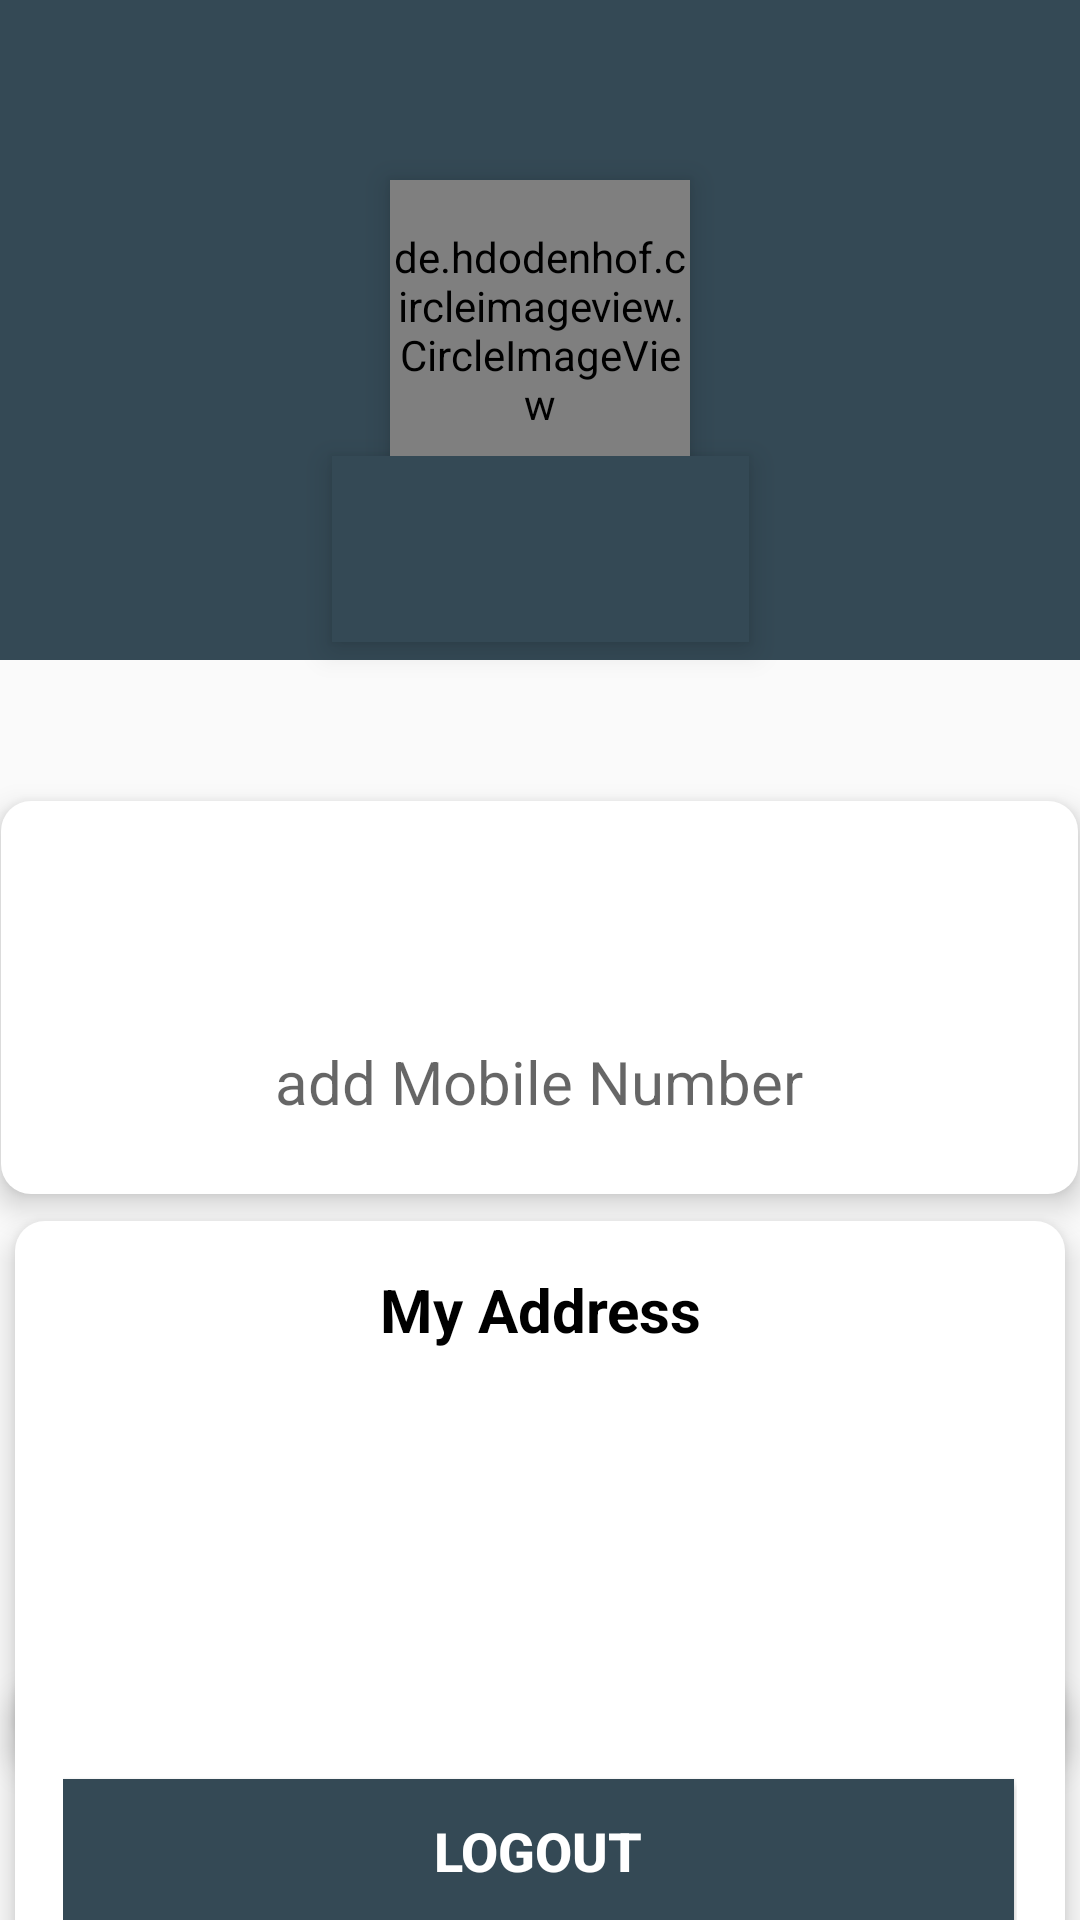

Layout XML and referenced resources for this Android screen:
<!-- AndroidManifest.xml: application theme AppTheme -->
<!-- res/layout/activity_profile.xml -->
<?xml version="1.0" encoding="utf-8"?>
<androidx.constraintlayout.widget.ConstraintLayout xmlns:android="http://schemas.android.com/apk/res/android"
    xmlns:app="http://schemas.android.com/apk/res-auto"
    xmlns:tools="http://schemas.android.com/tools"
    android:layout_width="match_parent"
    android:layout_height="wrap_content">

    <LinearLayout
        android:id="@+id/linearLayout6"
        android:layout_width="0dp"
        android:layout_height="220dp"
        android:background="@color/colorPrimary"
        android:orientation="horizontal"
        app:layout_constraintEnd_toEndOf="parent"
        app:layout_constraintHorizontal_bias="0.0"
        app:layout_constraintStart_toStartOf="parent"
        app:layout_constraintTop_toTopOf="parent" />

    <de.hdodenhof.circleimageview.CircleImageView
        android:id="@+id/profile_image"
        android:layout_width="100dp"
        android:layout_height="100dp"
        android:elevation="6dp"
        android:src="@drawable/profile"
        app:civ_border_color="#fff"
        app:civ_border_width="5dp"
        app:layout_constraintBottom_toBottomOf="@+id/linearLayout6"
        app:layout_constraintEnd_toEndOf="@+id/linearLayout6"
        app:layout_constraintStart_toStartOf="@+id/linearLayout6"
        app:layout_constraintTop_toTopOf="@+id/linearLayout6"
        tools:ignore="MissingConstraints" />

    <LinearLayout
        android:id="@+id/linearLayout7"
        android:layout_width="139dp"
        android:layout_height="62dp"
        android:layout_marginTop="6dp"
        android:layout_marginBottom="440dp"
        android:background="@color/colorPrimary"
        android:elevation="6dp"
        android:orientation="vertical"
        android:padding="16dp"
        app:layout_constraintBottom_toBottomOf="parent"
        app:layout_constraintEnd_toEndOf="parent"
        app:layout_constraintStart_toStartOf="parent"
        app:layout_constraintTop_toBottomOf="@+id/profile_image">

        <TextView
            android:id="@+id/profile_name"
            android:layout_width="match_parent"
            android:layout_height="wrap_content"
            android:layout_marginBottom="8dp"
            android:gravity="center_horizontal"
            android:text=""
            android:textAlignment="center"
            android:textColor="#fff"
            android:textSize="20sp"
            android:textStyle="bold" />

    </LinearLayout>

    <LinearLayout
        android:id="@+id/linearLayout8"
        android:layout_width="359dp"
        android:layout_height="131dp"
        android:layout_marginTop="107dp"
        android:layout_marginBottom="16dp"
        android:background="@drawable/slider_backround"
        android:elevation="6dp"
        android:orientation="vertical"
        android:padding="16dp"
        app:layout_constraintBottom_toBottomOf="parent"
        app:layout_constraintEnd_toEndOf="parent"
        app:layout_constraintHorizontal_bias="0.487"
        app:layout_constraintStart_toStartOf="parent"
        app:layout_constraintTop_toBottomOf="@+id/profile_image"
        app:layout_constraintVertical_bias="0.0">

        <TextView
            android:id="@+id/email"
            android:layout_width="match_parent"
            android:layout_height="wrap_content"
            android:layout_marginBottom="8dp"
            android:gravity="center_horizontal"
            android:text=""
            android:textAlignment="center"
            android:textColor="#000000"
            android:textSize="20sp" />

        <TextView
            android:id="@+id/phone"
            android:layout_width="match_parent"
            android:layout_height="wrap_content"
            android:layout_marginBottom="8dp"
            android:gravity="center_horizontal"
            android:text=""
            android:textAlignment="center"
            android:textColor="#000000"
            android:textSize="20sp" />

        <EditText
            android:id="@+id/phonenumtxt"
            android:layout_width="match_parent"
            android:layout_height="wrap_content"
            android:layout_marginBottom="8dp"
            android:autofillHints=""
            android:background="#fff"
            android:gravity="center_horizontal"
            android:hint="add Mobile Number"
            android:inputType="phone"
            android:textAlignment="center"
            android:textColor="#000000"
            android:textSize="20sp" />

    </LinearLayout>

    <LinearLayout
        android:id="@+id/linearLayout9"
        android:layout_width="350dp"
        android:layout_height="176dp"
        android:layout_marginTop="247dp"
        android:layout_marginBottom="16dp"
        android:background="@drawable/slider_backround"
        android:elevation="6dp"
        android:orientation="vertical"
        android:padding="16dp"
        app:layout_constraintBottom_toBottomOf="parent"
        app:layout_constraintEnd_toEndOf="parent"
        app:layout_constraintHorizontal_bias="0.487"
        app:layout_constraintStart_toStartOf="parent"
        app:layout_constraintTop_toBottomOf="@+id/profile_image"
        app:layout_constraintVertical_bias="0.0">

        <TextView
            android:id="@+id/address"
            android:layout_width="match_parent"
            android:layout_height="wrap_content"
            android:layout_marginBottom="8dp"
            android:gravity="center_horizontal"
            android:text="My Address"
            android:textAlignment="center"
            android:textColor="#000000"
            android:textSize="20sp"
            android:textStyle="bold"/>

        <TextView
            android:id="@+id/addressname"
            android:layout_width="match_parent"
            android:layout_height="wrap_content"
            android:layout_marginBottom="8dp"
            android:gravity="center_horizontal"
            android:text=""
            android:background="@drawable/slider_backround"
            android:textAlignment="textStart"
            android:textColor="#000000"
            android:textSize="15sp"
            tools:ignore="RtlCompat" />

        <TextView
            android:id="@+id/address1"
            android:layout_width="match_parent"
            android:layout_height="wrap_content"
            android:layout_marginBottom="8dp"
            android:gravity="center_horizontal"
            android:text=""
            android:textAlignment="textStart"
            android:textColor="#000000"
            android:textSize="15sp"
            tools:ignore="RtlCompat" />

        <TextView
            android:id="@+id/addresspin"
            android:layout_width="match_parent"
            android:layout_height="wrap_content"
            android:layout_marginBottom="8dp"
            android:gravity="center_horizontal"
            android:text=""
            android:textAlignment="textStart"
            android:textColor="#000000"
            android:textSize="15sp"
            tools:ignore="RtlCompat" />

    </LinearLayout>


    <LinearLayout
        android:id="@+id/linearLayout10"
        android:layout_width="350dp"
        android:layout_height="106dp"
        android:layout_marginTop="397dp"
        android:layout_marginBottom="16dp"
        android:background="@drawable/slider_backround"
        android:elevation="6dp"
        android:orientation="vertical"
        android:padding="16dp"
        app:layout_constraintBottom_toBottomOf="parent"
        app:layout_constraintEnd_toEndOf="parent"
        app:layout_constraintHorizontal_bias="0.487"
        app:layout_constraintStart_toStartOf="parent"
        app:layout_constraintTop_toBottomOf="@+id/profile_image"
        app:layout_constraintVertical_bias="0.0">

        <Button
            android:id="@+id/logout1"
            android:layout_width="317dp"
            android:layout_height="wrap_content"
            android:layout_marginTop="20dp"
            android:background="@color/colorPrimary"
            android:text="LogOut"
            android:textColor="#fff"
            android:textSize="18sp"
            android:textStyle="bold"
            tools:ignore="MissingConstraints" />


    </LinearLayout>





</androidx.constraintlayout.widget.ConstraintLayout>
<!-- resources referenced by this layout -->
<resources>
  <color name="colorPrimary">#344955</color>
  <!-- drawable slider_backround (drawable) -->
  <?xml version="1.0" encoding="utf-8"?>
  
  <layer-list xmlns:android="http://schemas.android.com/apk/res/android">
  
      <item>
          <shape android:shape="rectangle">
              <solid android:color="#fff"/>
              <corners android:radius="10dp"/>
          </shape>
      </item>
  </layer-list>
  <style name="AppTheme" parent="Theme.AppCompat.Light.NoActionBar">
          
          <item name="colorPrimary">@color/colorPrimary</item>
          <item name="colorPrimaryDark">@color/colorPrimaryDark</item>
          <item name="colorAccent">@color/colorAccent</item>
  
      </style>
  <color name="colorPrimaryDark">#232F34</color>
  <color name="colorAccent">#D81B60</color>
</resources>
